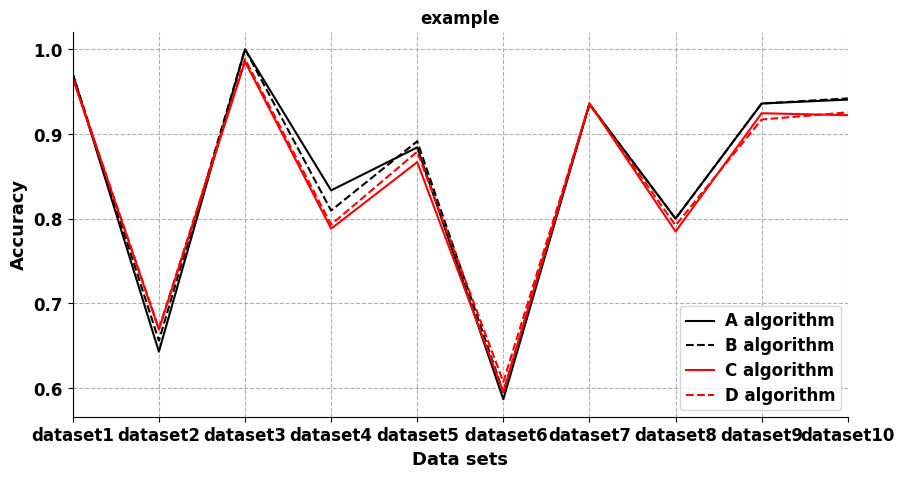

The matplotlib source for this figure:
# -*- coding: utf-8 -*-
import numpy as np
import matplotlib.pyplot as plt
plt.rcParams['font.sans-serif']=['Arial']  #如果要显示中文字体，则在此处设为：SimHei
plt.rcParams['axes.unicode_minus']=False  #显示负号
 
x = np.array([3,5,7,9,11,13,15,17,19,21])
A = np.array([0.9708, 0.6429, 1, 0.8333, 0.8841, 0.5867, 0.9352, 0.8000, 0.9359, 0.9405])
B= np.array([0.9708, 0.6558, 1, 0.8095, 0.8913, 0.5950, 0.9352, 0.8000, 0.9359, 0.9419])
C=np.array([0.9657, 0.6688, 0.9855, 0.7881, 0.8667, 0.5952, 0.9361, 0.7848, 0.9244, 0.9221])
D=np.array([0.9664, 0.6701, 0.9884, 0.7929, 0.8790, 0.6072, 0.9352, 0.7920, 0.9170, 0.9254])
 
#label在图示(legend)中显示。若为数学公式，则最好在字符串前后添加"$"符号
#color：b:blue、g:green、r:red、c:cyan、m:magenta、y:yellow、k:black、w:white、、、
#线型：-  --   -.  :    , 
#marker：.  ,   o   v    <    *    +    1
plt.figure(figsize=(10,5))
plt.grid(linestyle = "--")      #设置背景网格线为虚线
ax = plt.gca()
ax.spines['top'].set_visible(False)  #去掉上边框
ax.spines['right'].set_visible(False) #去掉右边框
 
plt.plot(x,A,color="black",label="A algorithm",linewidth=1.5)
plt.plot(x,B,"k--",label="B algorithm",linewidth=1.5)
plt.plot(x,C,color="red",label="C algorithm",linewidth=1.5)
plt.plot(x,D,"r--",label="D algorithm",linewidth=1.5)
 
group_labels=['dataset1','dataset2','dataset3','dataset4','dataset5',' dataset6','dataset7','dataset8','dataset9','dataset10'] #x轴刻度的标识
plt.xticks(x,group_labels,fontsize=12,fontweight='bold') #默认字体大小为10
plt.yticks(fontsize=12,fontweight='bold')
plt.title("example",fontsize=12,fontweight='bold')    #默认字体大小为12
plt.xlabel("Data sets",fontsize=13,fontweight='bold')
plt.ylabel("Accuracy",fontsize=13,fontweight='bold')
plt.xlim(3,21)         #设置x轴的范围
#plt.ylim(0.5,1)
 
#plt.legend()          #显示各曲线的图例
plt.legend(loc=0, numpoints=1)
leg = plt.gca().get_legend()
ltext = leg.get_texts()
plt.setp(ltext, fontsize=12,fontweight='bold') #设置图例字体的大小和粗细
 
plt.savefig('D:\\filename.svg',format='svg')  #建议保存为svg格式，再用inkscape转为矢量图emf后插入word中
plt.show()